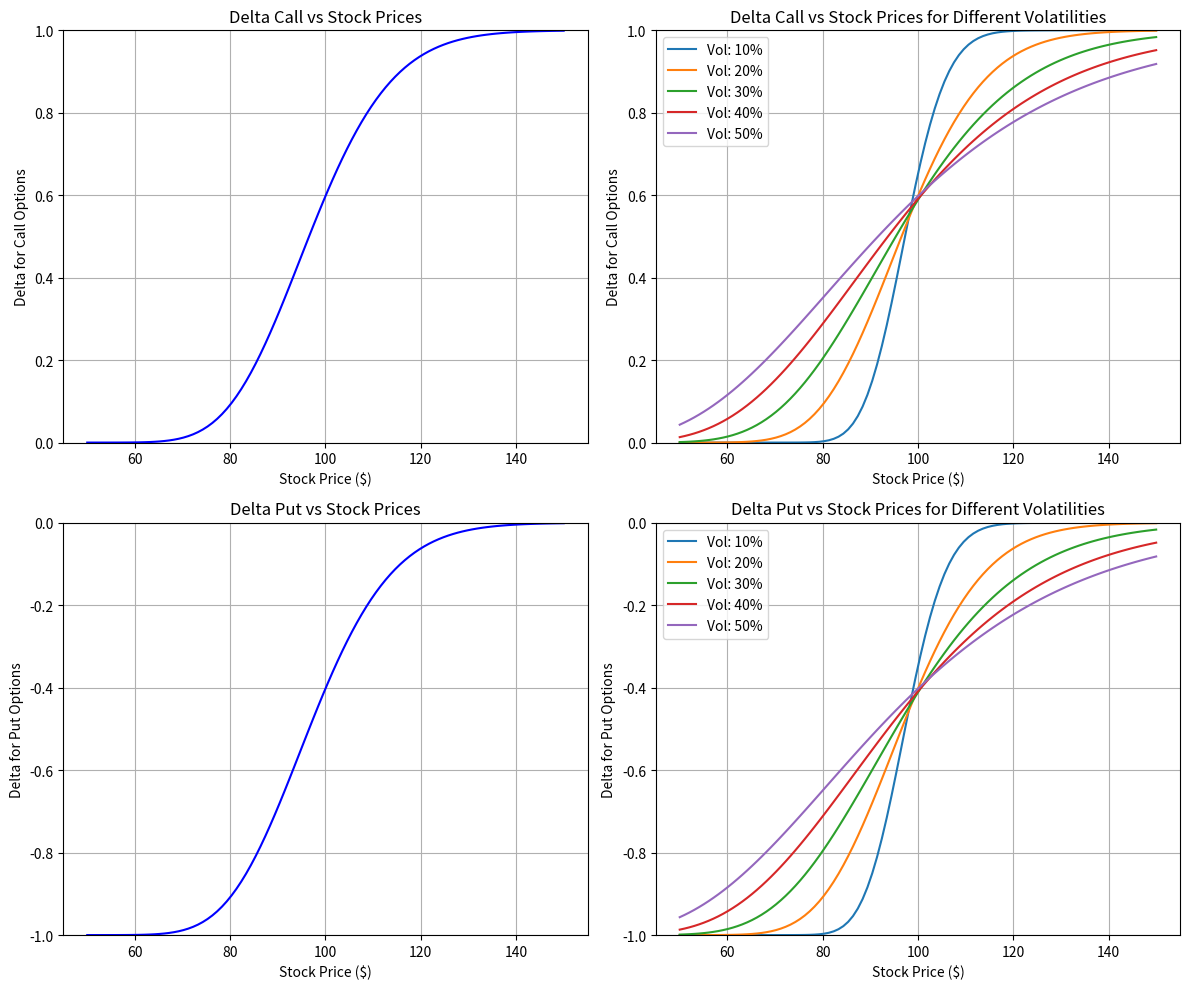

This figure's Python source:
import numpy as np
import matplotlib.pyplot as plt
from scipy.stats import norm

def black_scholes_delta(S, K, T, r, sigma, option_type='call'):
    d1 = (np.log(S / K) + (r + 0.5 * sigma**2) * T) / (sigma * np.sqrt(T))
    
    if option_type == 'call':
        delta = norm.cdf(d1)
    else:  # put
        delta = norm.cdf(d1) - 1
        
    return delta


K = 100  
T = 0.5  
r = 0.05 
sigma = 0.2  
volatilities = [0.1, 0.2, 0.3, 0.4, 0.5]  
stock_prices = np.linspace(50, 150, 100)  

fig, axs = plt.subplots(2, 2, figsize=(12, 10))
plt.subplots_adjust(hspace=0.3, wspace=0.3)

# Delta Call vs Stock Prices (single volatility)
axs[0, 0].set_title('Delta Call vs Stock Prices')
axs[0, 0].set_xlabel('Stock Price ($)')
axs[0, 0].set_ylabel('Delta for Call Options')
axs[0, 0].grid(True)

call_deltas = [black_scholes_delta(S, K, T, r, sigma, 'call') for S in stock_prices]
axs[0, 0].plot(stock_prices, call_deltas, 'b-')
axs[0, 0].set_ylim(0, 1)

# Delta Call vs Stock Prices (different volatilities)
axs[0, 1].set_title('Delta Call vs Stock Prices for Different Volatilities')
axs[0, 1].set_xlabel('Stock Price ($)')
axs[0, 1].set_ylabel('Delta for Call Options')
axs[0, 1].grid(True)

for vol in volatilities:
    call_deltas = [black_scholes_delta(S, K, T, r, vol, 'call') for S in stock_prices]
    axs[0, 1].plot(stock_prices, call_deltas, label=f'Vol: {int(vol*100)}%')
axs[0, 1].legend()
axs[0, 1].set_ylim(0, 1)

# Delta Put vs Stock Prices (single volatility)
axs[1, 0].set_title('Delta Put vs Stock Prices')
axs[1, 0].set_xlabel('Stock Price ($)')
axs[1, 0].set_ylabel('Delta for Put Options')
axs[1, 0].grid(True)

put_deltas = [black_scholes_delta(S, K, T, r, sigma, 'put') for S in stock_prices]
axs[1, 0].plot(stock_prices, put_deltas, 'b-')
axs[1, 0].set_ylim(-1, 0)

# Delta Put vs Stock Prices (different volatilities)
axs[1, 1].set_title('Delta Put vs Stock Prices for Different Volatilities')
axs[1, 1].set_xlabel('Stock Price ($)')
axs[1, 1].set_ylabel('Delta for Put Options')
axs[1, 1].grid(True)

for vol in volatilities:
    put_deltas = [black_scholes_delta(S, K, T, r, vol, 'put') for S in stock_prices]
    axs[1, 1].plot(stock_prices, put_deltas, label=f'Vol: {int(vol*100)}%')
axs[1, 1].legend()
axs[1, 1].set_ylim(-1, 0)

plt.tight_layout()
plt.show()
